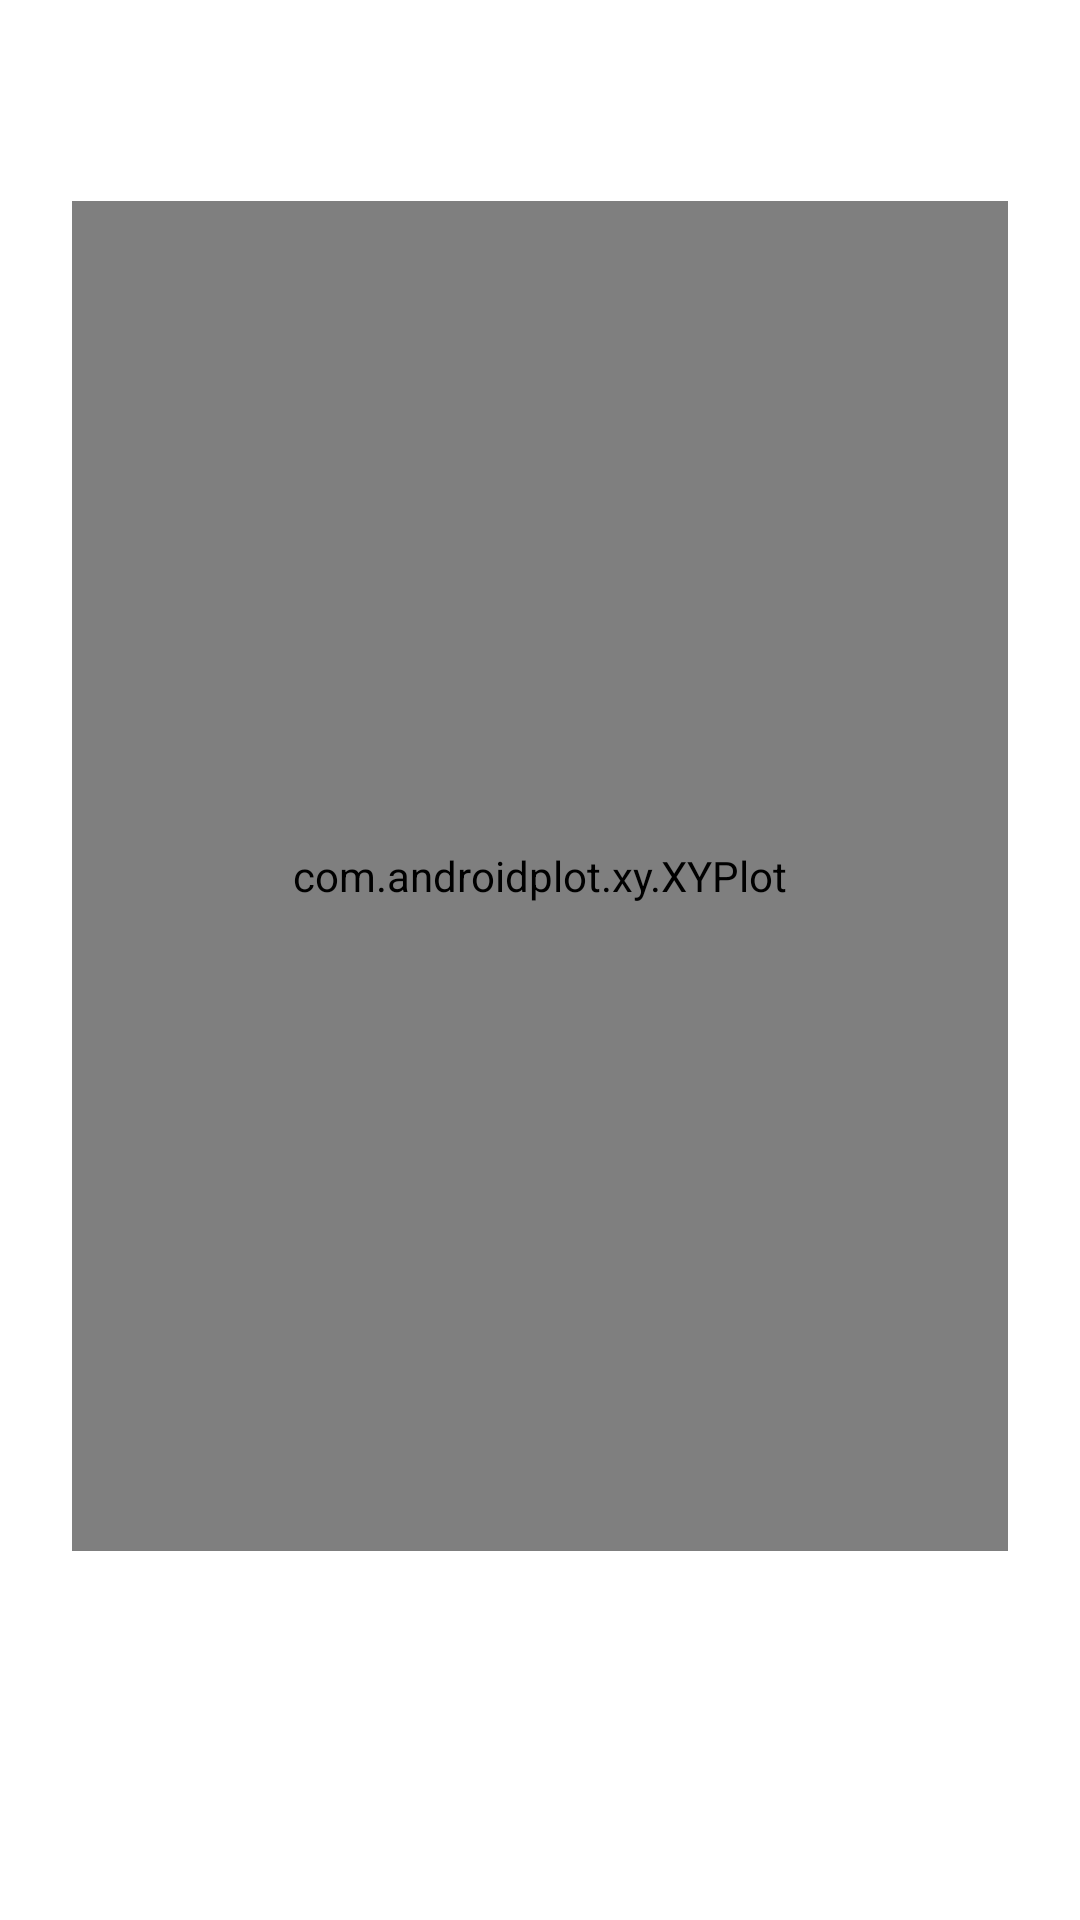

Layout XML and referenced resources for this Android screen:
<!-- AndroidManifest.xml: application theme Theme.Bitly -->
<!-- res/layout/ecg_chart_item_test.xml -->
<?xml version="1.0" encoding="utf-8"?>
<layout xmlns:android="http://schemas.android.com/apk/res/android"
    xmlns:app="http://schemas.android.com/apk/res-auto"
    xmlns:tools="http://schemas.android.com/tools">

    <androidx.constraintlayout.widget.ConstraintLayout
        android:layout_width="match_parent"
        android:layout_height="wrap_content">

        <TextView
            android:id="@+id/ecgLineLabel"
            android:layout_width="0dp"
            android:layout_height="wrap_content"
            android:layout_marginStart="@dimen/wall_spacing"
            android:layout_marginTop="@dimen/wall_spacing"
            android:layout_marginEnd="@dimen/wall_spacing"
            android:layout_marginBottom="@dimen/wall_spacing"
            app:layout_constraintEnd_toEndOf="parent"
            app:layout_constraintStart_toStartOf="parent"
            app:layout_constraintTop_toTopOf="parent"
            tools:text="Label" />

        <com.androidplot.xy.XYPlot
            android:id="@+id/ecgChart"
            style="@style/ecg.Light"
            android:layout_width="0dp"
            android:layout_height="450dp"
            android:layout_marginStart="@dimen/wall_spacing"
            android:layout_marginTop="@dimen/wall_spacing"
            android:layout_marginEnd="@dimen/wall_spacing"
            app:layout_constraintEnd_toEndOf="parent"
            app:layout_constraintStart_toStartOf="parent"
            app:layout_constraintTop_toBottomOf="@+id/ecgLineLabel" />
    </androidx.constraintlayout.widget.ConstraintLayout>
</layout>
<!-- resources referenced by this layout -->
<resources>
  <dimen name="wall_spacing">24dp</dimen>
  <style name="ecg.Light">
          <item name="android:background">@color/off_white</item>
          <item name="backgroundColor">@color/off_white</item>
          <item name="graphBackgroundColor">@color/off_white</item>
          <item name="gridBackgroundColor">@color/ap_white</item>
          <item name="domainLineColor">@color/ap_gray</item>
          <item name="rangeLineColor">@color/ap_gray</item>
          <item name="lineLabelTextColorTop">@color/ap_charcoal</item>
          <item name="lineLabelTextColorBottom">@color/ap_charcoal</item>
          <item name="lineLabelTextColorLeft">@color/ap_charcoal</item>
          <item name="lineLabelTextColorRight">@color/ap_charcoal</item>
          <item name="domainOriginLineColor">@color/ap_charcoal</item>
          <item name="rangeOriginLineColor">@color/ap_charcoal</item>
          <item name="titleTextColor">@color/ap_black</item>
          <item name="domainTitleTextColor">@color/ap_black</item>
          <item name="rangeTitleTextColor">@color/ap_black</item>
          <item name="legendTextColor">@color/ap_black</item>
      </style>
  <style name="Theme.Bitly" parent="Theme.MaterialComponents.Light.DarkActionBar">
          <item name="android:forceDarkAllowed">false</item>
  
          
          <item name="colorPrimary">@color/purple_500</item>
          <item name="colorPrimaryVariant">@color/purple_700</item>
          <item name="colorOnPrimary">@color/white</item>
          
          <item name="colorSecondary">@color/teal_200</item>
          <item name="colorSecondaryVariant">@color/teal_700</item>
          <item name="colorOnSecondary">@color/black</item>
          
          <item name="android:statusBarColor">?attr/colorPrimaryVariant</item>
          
      </style>
  <!-- not gathered from this repository: default colours our renderer supplied (Android Studio template values) -->
  <color name="purple_500">#FF6200EE</color>
  <color name="purple_700">#FF3700B3</color>
  <color name="teal_200">#FF03DAC5</color>
  <color name="teal_700">#FF018786</color>
  <color name="black">#FF000000</color>
  <color name="white">#FFFFFFFF</color>
</resources>
